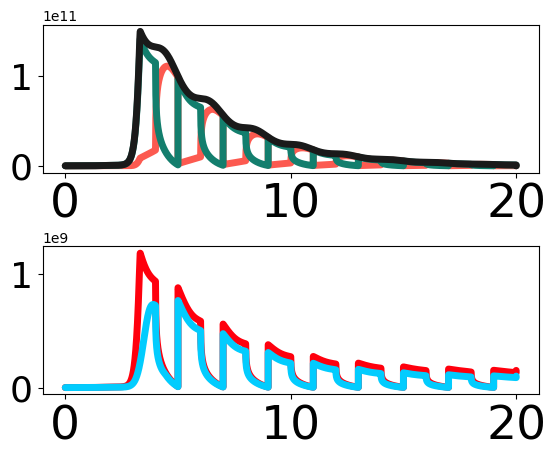

Write Python code to recreate this figure.
import numpy as np
import matplotlib.pyplot as plt
import seaborn as sns
from scipy.integrate import odeint
from mpl_toolkits.mplot3d import Axes3D
X0 = 0 #initial infected RBC count
I0 = 1e-2 #initial immune cell conc
A0 = 0 #initial antibody conc
M0 = 3e13 
T0 = 0
F0 = 0
tspan = np.linspace(0,20,100001)
k0 = 9e-5
k1 = 2e-9
k2 = 6e-4
ax = 0.025
k3 = 10e-8
r = 16
k4 = 8.5e-4
ay = 48
k5 = 10e-8
lamI = 10
lamx = 0.05
lamy = 0.05
ai = 0.05
k6 = 2000
k7 = 1500
nu = 0.6
aa = 5e-10
k8 = 1500 
c = -(2.5)
s2 = 2
f = 5.2e-15

tspan2 = np.linspace(0,48,10000)
for i in range (4):
    tspan2 = np.append(tspan2,tspan2)
tspan2 = tspan2[:85000]
tspan2 = np.append(np.zeros(15000),tspan2)

#%% Liver
spori = 16
tspanliv = np.linspace(0,2,10000)
mern = spori*np.exp(4.95174377627*tspanliv)
Y0 = np.max(mern) # initial merozoite #
y0 = [X0,Y0,I0,A0,M0,F0]

#%% main function
def s(t):
  return 0.5*(np.sin(np.pi*t/2)**2)
def s2(t):
    return(t%2)
def s4(t):
    if(s2(t)*24<24.058):
        s3=.0046*s2(t)*24+.0215
    else:
        s3=.1422*np.log(s2(t)*24-24)+.5382
    return s3
def iRBCcount(y0,t):
  ########################## Establishing local var names
  x = y0[0] 
  y = y0[1]
  i = y0[2]
  a = y0[3]
  m = y0[4]
  f = y0[5]
  ########################### all kinetic rate constants, meanings are defined in the paper. Taken directly from the paper. 
  dXdt = (k1/(1+k2*a))*y*m - s(t)*x-ax*x-k3*i*x-f
  dYdt = (r/(1+k4*i))*s(t)*x-ay*y-k5*i*y - (k1/(1+k2*a))*y*m
  dIdt = lamI+(((lamx*x)/(k6 + x)) + ((lamy*y)/(k7 + y)))*i - ai*i
  dAdt = nu*i*(y/(k8 + y)) - aa*a*y
  dMdt = (k0*x-.0083*m-k1/(1+k2*a)*y*m)*50#assuming 50 days age to avoid PDEs listed in paper
  dFdt = (0.16*s2(t)**.72)*(dXdt)*.047
  return [dXdt,dYdt,dIdt,dAdt,dMdt,dFdt]
vals = odeint(iRBCcount, y0, tspan)
lamI = 100
X0 = 1e6 #https://microbiologynotes.com/differences-between-primary-and-secondary-immune-response/
vals2 = odeint(iRBCcount, y0, tspan)
#%% sequestration
seq = np.zeros(100001)
circ = np.zeros(100001)
s3 = np.zeros(100001)
x = vals[:,0]
    
for i in range (0,100000):
    if(tspan2[i]<24.058):
        s3[i]=.0046*tspan2[i]+.0215
    else:
        s3[i]=.1422*np.log(tspan2[i]-24)+.5382
    seq[i] = s3[i]*x[i]
    circ[i] = (1-s3[i])*x[i]

# %% HRP2
def hrp2(x):
    hrp2 = np.zeros(len(tspan))
    nT = 0
    nmax = 0
    for i in range(len(tspan)):
        if tspan[i]%2 == 0 and nT != 0:#assuming cycle period of 2 days
            nT+=1
            hrp2[i] += hrp2[i-1]+f*x[i]
            nmax = i
        else:
            hrp2[i] = hrp2[nmax]*np.exp(-.18873*(tspan[i-nmax]))
        if nT == 0:
            nT = 1
    
    return hrp2/5 #per 5L blood
#%% Simulation
"""
nums = np.linspace(6e-4,1,20) #k2 range
nums2 = np.linspace(0,100,20) #lamI range
X,Y=np.meshgrid(nums/6e-4,nums2/10)

rows, cols = (20, 20) 
Z1 = [[0 for i in range(cols)] for j in range(rows)]
Z2 = [[0 for i in range(cols)] for j in range(rows)]
Z3 = [[0 for i in range(cols)] for j in range(rows)]

for i in range(0,20):
    k2 = nums[i]
    for j in range(0,20):
        lamI = nums2[j]
        vals3 = odeint(iRBCcount, y0, tspan)
        #Z1[i][j] = 100-((3e13-max(vals3[:,0]))/3e13)*100
        #Z2[i][j] = tspan[np.argmax(vals3[:,0])]
   \
        occurences = np.where(hrp2(vals3[:,0])*1000000>= 100)
        if(len(occurences[0]) == 0):
            Z3[i][j] = 0
        else:
            d1 = occurences[0][len(occurences[0])-1]
            d2 = occurences[0][0]
            Z3[i][j] = tspan[d1]-tspan[d2]


fig = plt.figure()
#ax = fig.add_subplot(111, projection='3d')
#ax.plot_surface(X,Y,np.asarray(Z1),cmap='inferno')
#ax = fig.add_subplot(111, projection='3d')
#ax.plot_surface(X,Y,np.asarray(Z2),cmap='inferno')
ax = fig.add_subplot(111, projection='3d')
ax.plot_surface(X,Y,np.asarray(Z3),cmap='inferno')
for t in ax.xaxis.get_major_ticks(): t.label.set_fontsize(18)
for t in ax.yaxis.get_major_ticks(): t.label.set_fontsize(18)
for t in ax.zaxis.get_major_ticks(): t.label.set_fontsize(18)
"""

#%% plotting


"""
fig,axs = plt.subplots(3,1, figsize=(20,22),sharex=True)
fig.subplots_adjust(hspace=0.075)
sns.set()
sns.set_style("whitegrid")
sns.set_context("talk")
axes_style = {'linewidth':5}
axs[0].plot(tspan, vals[:,1], sns.xkcd_rgb["pale red"],label = "first infection", linewidth = 5)
axs[0].plot(tspan, vals2[:,1],  label = "second infection", linewidth = 5)
axs[1].plot(tspan, vals[:,2], sns.xkcd_rgb["pale red"], label = "first infection", linewidth = 5)
axs[1].plot(tspan, vals2[:,2],  label = "second infection", linewidth = 5)
axs[2].plot(tspan, vals[:,3], sns.xkcd_rgb["pale red"], label = "first infection", linewidth = 5)
axs[2].plot(tspan, vals2[:,3],  label = "second infection", linewidth = 5)
axs[2].tick_params(axis='x', which='major', labelsize=32)
axs[2].tick_params(axis='y', which='major', labelsize=24)
axs[1].tick_params(axis='y', which='major', labelsize=24)
axs[0].tick_params(axis='y', which='major', labelsize=24)
plt.savefig("F2PBL2.png",dpi=500)
"""


"""
sns.set()
sns.set_style("whitegrid")
sns.set_context("talk")
plt.figure(figsize=(16,8))
plt.plot(tspan, hrp2(vals[:,0])*1000000, sns.xkcd_rgb["pale red"], label = "first infection", linewidth = 5)#1000000 ng/mL per g/L
plt.plot(tspan, hrp2(vals2[:,0])*1000000,  label = "second infection", linewidth = 5)
plt.plot(tspan, np.full(len(tspan),100),'k--', label = "Detection Threshold",linewidth = 5)
plt.xticks(fontsize=32)
plt.yticks(fontsize=24)
plt.savefig("F4PBL2.png",dpi=500)
"""


"""
sns.set()
sns.set_style("white")
sns.set_context("talk")
f, (ax, ax2) = plt.subplots(2, 1, sharex=True,figsize=(16,8))
f.subplots_adjust(hspace=0.3)
ax.plot(tspan, vals[:,0]/1e11, sns.xkcd_rgb["deep red"], label = "Infected - first infection", linewidth = 5)
ax.plot(tspan, vals2[:,0]/1e11, sns.xkcd_rgb["deep blue"], label = "Infected - second infection", linewidth = 5)
ax.plot(tspan, (3e13 - vals[:,0])/1e13, sns.xkcd_rgb["bright red"], label = "Healthy - first infection", linewidth = 5)
ax.plot(tspan, (3e13 - vals2[:,0])/1e13,sns.xkcd_rgb["bright sky blue"],   label = "Healthy - second infection", linewidth = 5)
ax.plot(tspan, np.full(np.array(100001),3.0),sns.xkcd_rgb["aqua green"],   label = "Healthy Person", linewidth = 5)

ax2.plot(tspan, vals[:,0]/1e11, sns.xkcd_rgb["bright red"],linestyle = "solid", label = "Infected - first infection", linewidth = 5)
ax2.plot(tspan, vals2[:,0]/1e11, sns.xkcd_rgb["bright sky blue"], linestyle = "solid",label = "Infected - second infection", linewidth = 5)
ax2.plot(tspan, (3e13 - vals[:,0])/1e13, sns.xkcd_rgb["bright red"], linestyle = "solid", label = "Healthy - first infection", linewidth = 5)
ax2.plot(tspan, (3e13 - vals2[:,0])/1e13,sns.xkcd_rgb["bright sky blue"], linestyle = "solid",   label = "Healthy - second infection", linewidth = 5)
ax2.plot(tspan, np.zeros(100001),sns.xkcd_rgb["aqua green"], linestyle = "solid",  label = "Healthy Person", linewidth = 5)

ax.set_ylim(2.985, 3.001)  # outliers only
ax2.set_ylim(-0.1, 1.6)  # most of the data

ax.spines['bottom'].set_visible(False)
ax2.spines['top'].set_visible(False)
ax.spines['left'].set_visible(True)
ax2.spines['left'].set_visible(True)
ax.xaxis.tick_top()
ax.tick_params(labeltop=False)  # don't put tick labels at the top
ax2.xaxis.tick_bottom()

d = .0075  # how big to make the diagonal lines in axes coordinates
# arguments to pass to plot, just so we don't keep repeating them
kwargs = dict(transform=ax.transAxes, color='k', clip_on=False)
ax.plot((-d, +d), (-d, +d), **kwargs)        # top-left diagonal
ax.plot((1 - d, 1 + d), (-d, +d), **kwargs)  # top-right diagonal

kwargs.update(transform=ax2.transAxes)  # switch to the bottom axes
ax2.plot((-d, +d), (1 - d, 1 + d), **kwargs)  # bottom-left diagonal
ax2.plot((1 - d, 1 + d), (1 - d, 1 + d), **kwargs)  # bottom-right diagonal

ax2.tick_params(axis='x', which='major', labelsize=26)
ax2.tick_params(axis='y', which='major', labelsize=20)
ax.tick_params(axis='y', which='major', labelsize=20)
plt.savefig("F1PBL2.png",dpi=300)
"""



fig,axs = plt.subplots(2,1)
fig.subplots_adjust(hspace=0.5)
sns.set()
sns.set_style("white")
sns.set_context("talk")
axes_style = {'linewidth':5}

axs[0].plot(tspan, seq, sns.xkcd_rgb["pale red"], label = "Sequestered", linewidth = 5,color=sns.xkcd_rgb["coral"])
axs[0].plot(tspan, circ,  label = "Circulating", linewidth = 5,color=sns.xkcd_rgb["blue green"])
axs[0].plot(tspan, circ+seq,  label = "Total iRBCs",color='k', linewidth = 5)
axs[1].plot(tspan, vals[:,5]*(1-s3), sns.xkcd_rgb["bright red"], label = "first infection", linewidth = 5)
axs[1].plot(tspan, vals2[:,5]*(1-s3),  label = "second infection", linewidth = 5,color=sns.xkcd_rgb["bright sky blue"] )



axs[1].tick_params(axis='x', which='major', labelsize=34)
axs[0].tick_params(axis='x', which='major', labelsize=34)
axs[1].tick_params(axis='y', which='major', labelsize=26)
axs[0].tick_params(axis='y', which='major', labelsize=26)
#plt.savefig("F3PBL2.png",dpi=500)



